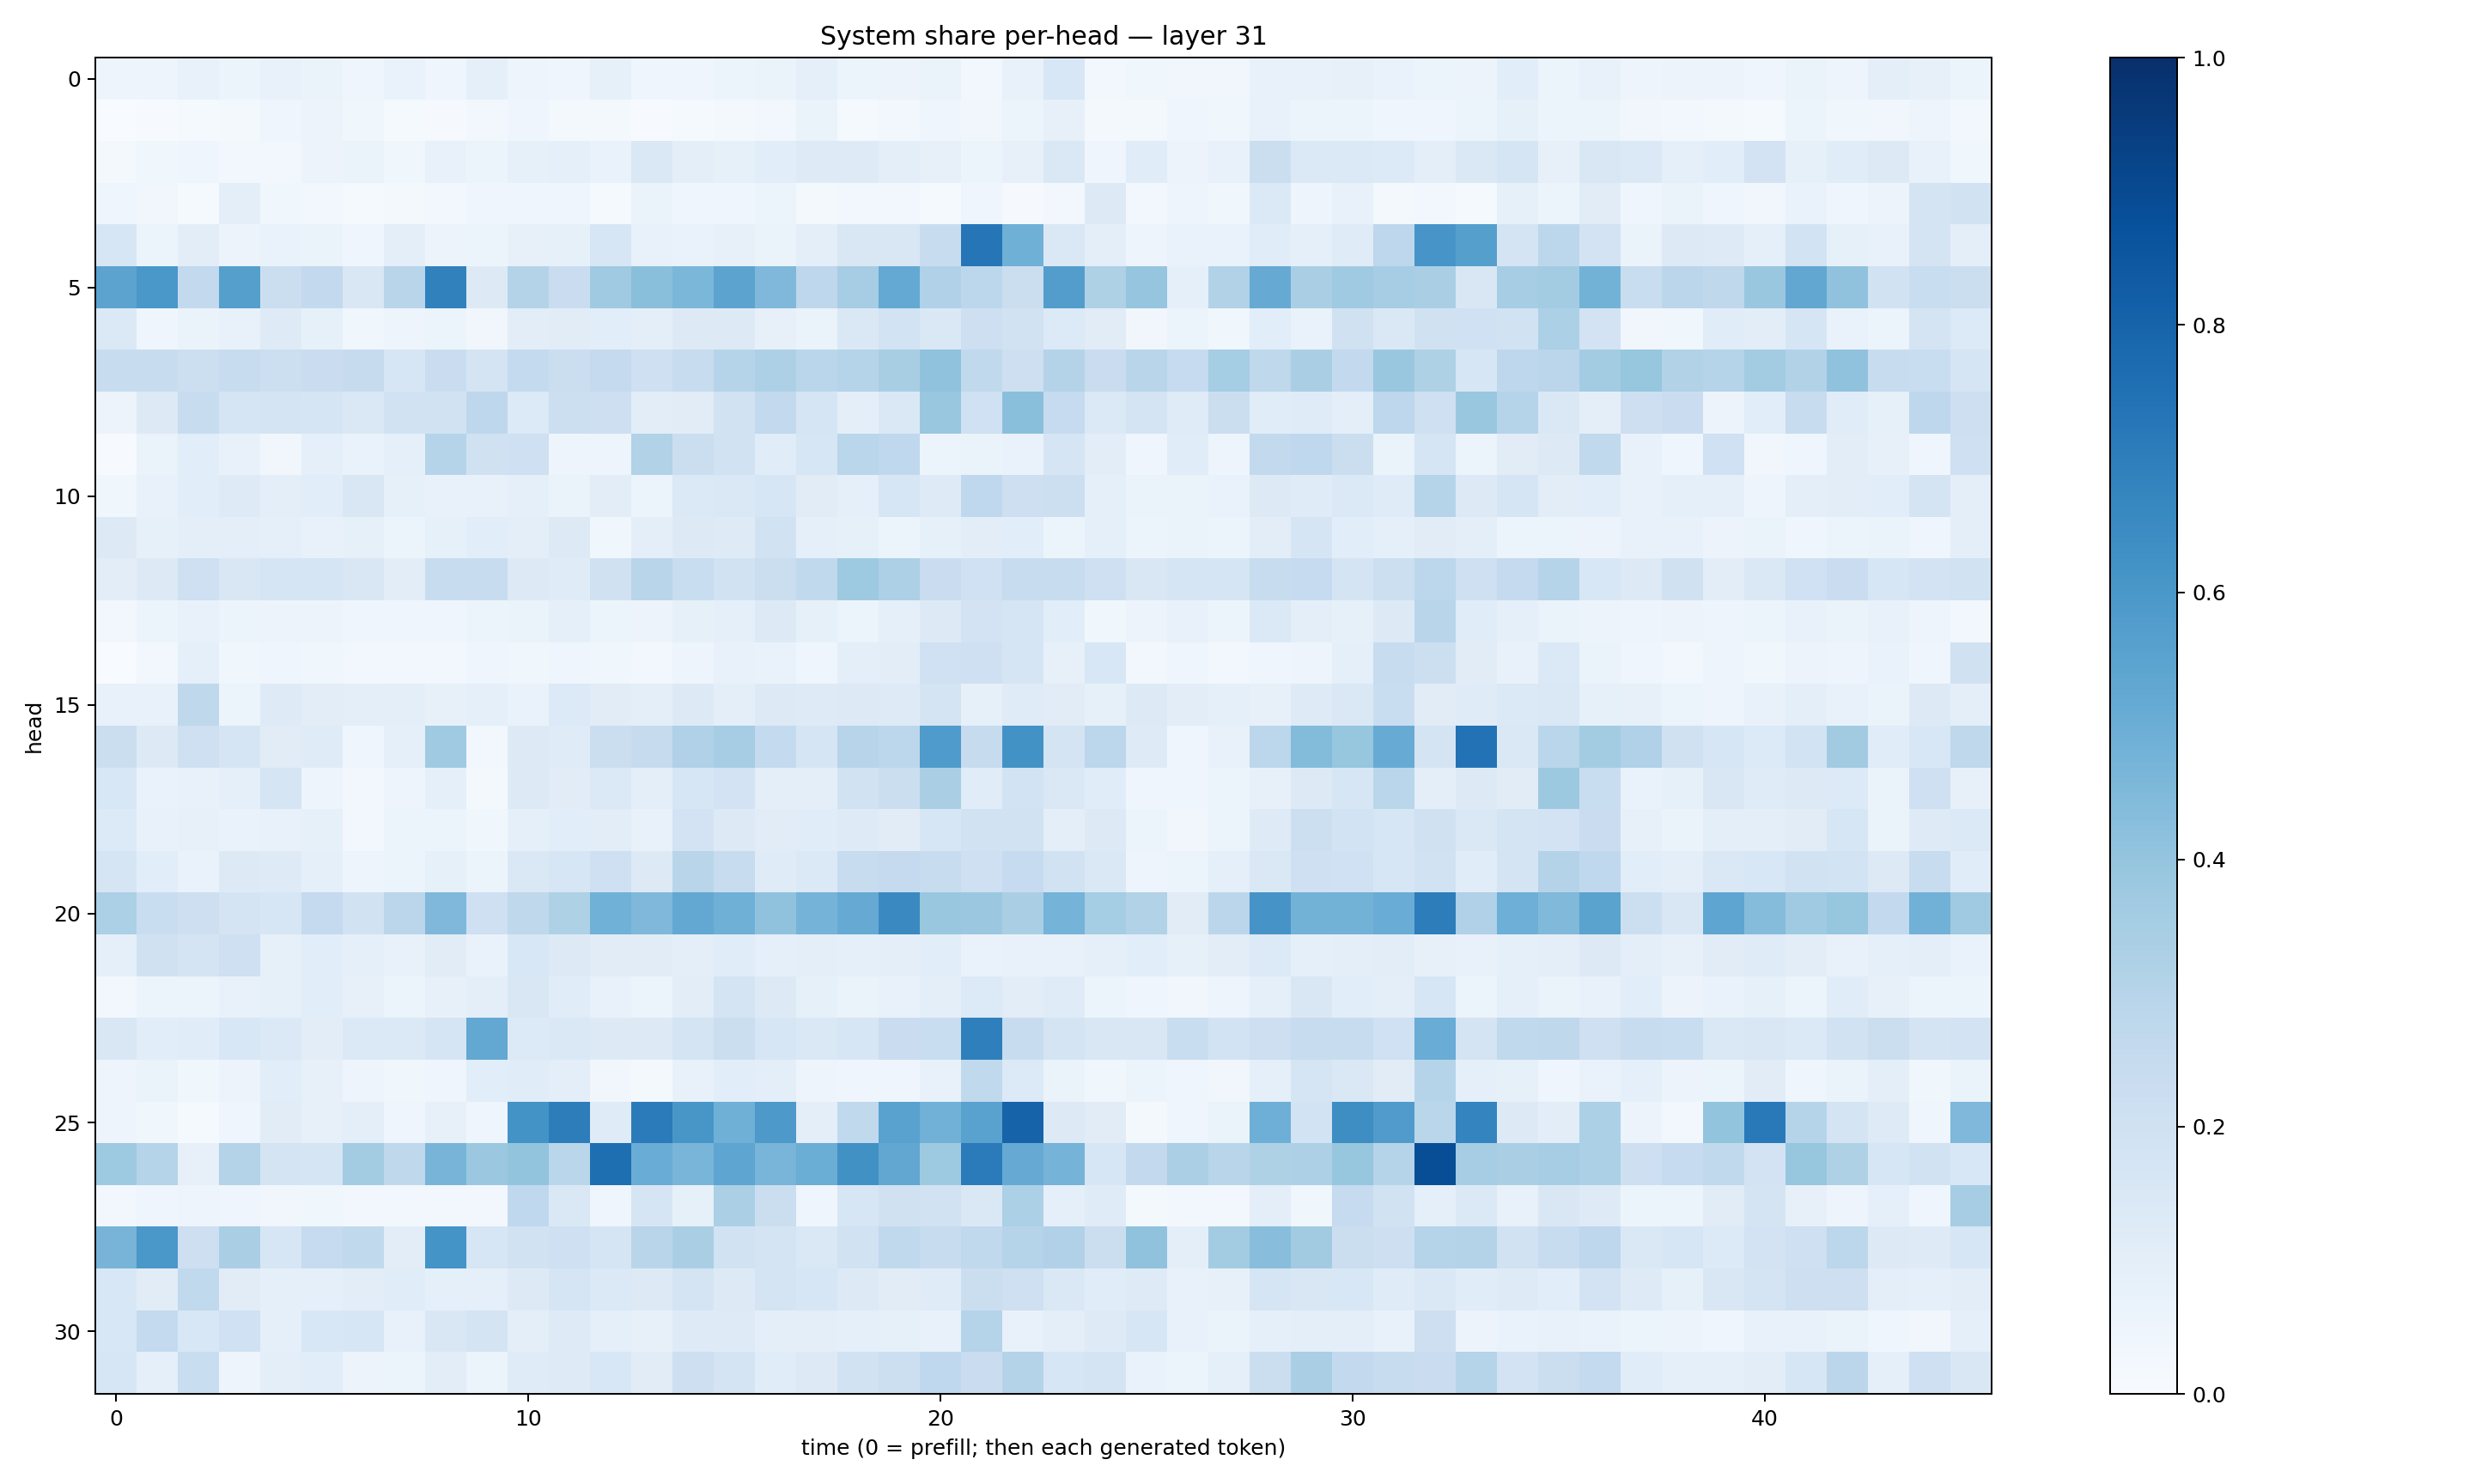

The file beside this chart, header and first rows:
0.047977008, 0.048538376, 0.075248845, 0.054147545, 0.07122825, 0.063547604, 0.04235559, 0.06717725, 0.045867033, 0.091258936, 0.04859973, 0.042576447, 0.08481696, 0.045084715, 0.044285852, 0.05887039, 0.0628079, 0.08994788, 0.053443342, 0.057632096, 0.063410744, 0.03026937, 0.074160494, 0.1533453
0.003541, 0.007412, 0.01546, 0.01746, 0.04044, 0.05535, 0.03645, 0.01187, 0.009196, 0.02546, 0.04446, 0.02073, 0.02309, 0.007707, 0.01196, 0.01771, 0.02651, 0.06324, 0.01544, 0.02396, 0.042, 0.03499, 0.06182, 0.08118
0.01945, 0.03875, 0.0439, 0.02517, 0.02674, 0.05486, 0.06377, 0.03669, 0.07776, 0.05106, 0.08376, 0.09317, 0.06914, 0.1419, 0.09877, 0.08218, 0.1063, 0.1236, 0.1233, 0.1015, 0.08054, 0.05917, 0.0795, 0.1437
0.04017, 0.03197, 0.01369, 0.09752, 0.03689, 0.02523, 0.01426, 0.01805, 0.02622, 0.03932, 0.04647, 0.0402, 0.01439, 0.06267, 0.04176, 0.04486, 0.05323, 0.02182, 0.02355, 0.0268, 0.01349, 0.0394, 0.01077, 0.03079
0.1619, 0.05181, 0.102, 0.05703, 0.06784, 0.06543, 0.04089, 0.09705, 0.0548, 0.05099, 0.08151, 0.08588, 0.1606, 0.07255, 0.06966, 0.08151, 0.06567, 0.09675, 0.1494, 0.1494, 0.2355, 0.7279, 0.49, 0.1469
0.5444, 0.5988, 0.26, 0.5642, 0.2235, 0.2617, 0.1491, 0.2893, 0.6858, 0.1318, 0.3071, 0.2268, 0.3696, 0.4243, 0.4604, 0.5446, 0.451, 0.2763, 0.3512, 0.5202, 0.3196, 0.2793, 0.226, 0.5734
0.1377, 0.04574, 0.06292, 0.07248, 0.1226, 0.08329, 0.03532, 0.04912, 0.05991, 0.0344, 0.1046, 0.1117, 0.1079, 0.09747, 0.1268, 0.1292, 0.08, 0.0655, 0.141, 0.1854, 0.1477, 0.2133, 0.1913, 0.1351
0.2389, 0.2409, 0.2152, 0.2393, 0.2174, 0.228, 0.2453, 0.1576, 0.2288, 0.1765, 0.2544, 0.2239, 0.2519, 0.2039, 0.241, 0.298, 0.3253, 0.2887, 0.3008, 0.3407, 0.4081, 0.2651, 0.2111, 0.3054
0.05535, 0.13, 0.239, 0.1704, 0.1785, 0.1642, 0.1422, 0.1909, 0.1929, 0.2768, 0.1365, 0.2174, 0.211, 0.1043, 0.1099, 0.1907, 0.2581, 0.1714, 0.09484, 0.1474, 0.3893, 0.2007, 0.4257, 0.2462
0.00761, 0.06277, 0.108, 0.07109, 0.03435, 0.08777, 0.06877, 0.08889, 0.2983, 0.1969, 0.2078, 0.04827, 0.0506, 0.3149, 0.2229, 0.1922, 0.1164, 0.1637, 0.2877, 0.269, 0.05209, 0.0644, 0.06744, 0.167
0.03542, 0.07224, 0.1056, 0.1244, 0.1012, 0.1081, 0.1513, 0.0852, 0.07513, 0.07656, 0.08724, 0.06619, 0.1046, 0.05923, 0.1374, 0.1483, 0.1609, 0.1107, 0.08827, 0.1565, 0.1228, 0.2665, 0.214, 0.2168
0.1288, 0.08333, 0.09544, 0.0963, 0.09298, 0.07681, 0.08409, 0.05464, 0.08304, 0.1059, 0.09818, 0.1275, 0.0372, 0.09563, 0.1262, 0.1219, 0.1927, 0.08735, 0.08304, 0.06009, 0.08351, 0.1017, 0.1072, 0.0513
0.1036, 0.1278, 0.208, 0.1486, 0.1683, 0.1651, 0.1489, 0.104, 0.2373, 0.2353, 0.1282, 0.1203, 0.1954, 0.2915, 0.231, 0.19, 0.2261, 0.2635, 0.3736, 0.3273, 0.2276, 0.201, 0.2383, 0.2379
0.02849, 0.05429, 0.07277, 0.05268, 0.0571, 0.05602, 0.04116, 0.04616, 0.03991, 0.05433, 0.06385, 0.08762, 0.05288, 0.0561, 0.08584, 0.08652, 0.1278, 0.08407, 0.05949, 0.09354, 0.1282, 0.1815, 0.1714, 0.1058
0.001187, 0.02743, 0.09182, 0.03813, 0.04147, 0.03768, 0.02571, 0.03031, 0.02595, 0.04464, 0.03638, 0.04109, 0.03639, 0.02908, 0.04826, 0.07369, 0.06827, 0.04385, 0.09651, 0.1047, 0.2014, 0.2075, 0.1675, 0.07955
0.07172, 0.07647, 0.2729, 0.05865, 0.1217, 0.1019, 0.09665, 0.1003, 0.08036, 0.09259, 0.0676, 0.1358, 0.1095, 0.09913, 0.1278, 0.09681, 0.1295, 0.1226, 0.1254, 0.1224, 0.1796, 0.08442, 0.1186, 0.1124
0.2197, 0.1253, 0.2088, 0.1644, 0.1095, 0.1185, 0.04607, 0.08834, 0.3707, 0.03078, 0.1257, 0.1191, 0.2199, 0.2443, 0.3166, 0.3477, 0.2571, 0.1705, 0.2952, 0.278, 0.5833, 0.2423, 0.6222, 0.1795
0.1558, 0.06963, 0.0714, 0.09075, 0.1693, 0.04926, 0.03035, 0.05017, 0.08782, 0.01822, 0.1273, 0.1105, 0.1368, 0.1005, 0.1602, 0.1809, 0.1001, 0.09567, 0.1934, 0.2211, 0.3393, 0.1147, 0.1846, 0.1437
0.1358, 0.07351, 0.08178, 0.06776, 0.07478, 0.08249, 0.02426, 0.05164, 0.05321, 0.03753, 0.08783, 0.1071, 0.1032, 0.07172, 0.182, 0.1307, 0.1101, 0.1142, 0.1218, 0.112, 0.1569, 0.1926, 0.1931, 0.1008
0.1648, 0.1068, 0.06924, 0.1323, 0.1217, 0.09331, 0.05, 0.06007, 0.0834, 0.05213, 0.1475, 0.1595, 0.2093, 0.1314, 0.2922, 0.2412, 0.1209, 0.1374, 0.2389, 0.2532, 0.2366, 0.2088, 0.2489, 0.1905
0.3307, 0.2326, 0.2111, 0.1746, 0.1627, 0.2505, 0.1944, 0.2824, 0.453, 0.2053, 0.2711, 0.3204, 0.4852, 0.4504, 0.5244, 0.4884, 0.4093, 0.476, 0.5121, 0.6545, 0.3904, 0.3813, 0.3387, 0.4756
0.08971, 0.1984, 0.174, 0.204, 0.08553, 0.1081, 0.08921, 0.07758, 0.1102, 0.06793, 0.1536, 0.1283, 0.1123, 0.1105, 0.09857, 0.114, 0.09289, 0.09772, 0.09062, 0.09775, 0.1074, 0.06942, 0.07619, 0.07566
0.02405, 0.05462, 0.05879, 0.07725, 0.08357, 0.1079, 0.07964, 0.0603, 0.07857, 0.09887, 0.1504, 0.1146, 0.07565, 0.05942, 0.1023, 0.177, 0.1258, 0.08392, 0.06439, 0.07345, 0.09816, 0.1356, 0.1022, 0.1185
0.1509, 0.1056, 0.1164, 0.1524, 0.1374, 0.103, 0.1371, 0.1369, 0.1659, 0.5256, 0.1355, 0.1432, 0.1286, 0.128, 0.1793, 0.2255, 0.1602, 0.1471, 0.1636, 0.2281, 0.2309, 0.6942, 0.2375, 0.1778
0.04797, 0.06611, 0.03697, 0.05682, 0.108, 0.07846, 0.04884, 0.03853, 0.04198, 0.1092, 0.116, 0.09648, 0.03181, 0.01901, 0.07258, 0.1083, 0.09937, 0.05078, 0.04107, 0.04423, 0.07298, 0.2637, 0.1334, 0.06539
0.0488, 0.03714, 0.01253, 0.0457, 0.1123, 0.08148, 0.1014, 0.04011, 0.08085, 0.04167, 0.6174, 0.7011, 0.1204, 0.7094, 0.6022, 0.4913, 0.5903, 0.1001, 0.263, 0.5508, 0.4826, 0.5519, 0.802, 0.1274
0.3714, 0.3027, 0.08179, 0.3063, 0.173, 0.1701, 0.3579, 0.2716, 0.4723, 0.3798, 0.3998, 0.2881, 0.7604, 0.5063, 0.4683, 0.5352, 0.4661, 0.5004, 0.6265, 0.5285, 0.3724, 0.7074, 0.5124, 0.476
0.02529, 0.0468, 0.04805, 0.04283, 0.03454, 0.03762, 0.02483, 0.02412, 0.02737, 0.02705, 0.2665, 0.145, 0.04485, 0.1651, 0.08271, 0.335, 0.225, 0.04114, 0.1629, 0.1954, 0.1936, 0.1418, 0.3318, 0.08727
0.47, 0.6013, 0.2113, 0.3361, 0.1601, 0.2476, 0.265, 0.104, 0.6135, 0.1577, 0.1944, 0.2068, 0.1703, 0.2923, 0.338, 0.1908, 0.1767, 0.1427, 0.1906, 0.2648, 0.2389, 0.2655, 0.2997, 0.3176
0.1561, 0.1122, 0.2652, 0.1114, 0.08932, 0.09287, 0.1037, 0.1153, 0.09211, 0.09032, 0.132, 0.1658, 0.1401, 0.1277, 0.173, 0.1313, 0.1745, 0.1627, 0.1314, 0.1097, 0.1182, 0.222, 0.2073, 0.1433
0.1542, 0.2567, 0.156, 0.203, 0.09315, 0.1542, 0.1629, 0.07714, 0.1492, 0.178, 0.09958, 0.1217, 0.09214, 0.08072, 0.1218, 0.1223, 0.1001, 0.0939, 0.09099, 0.08442, 0.07771, 0.304, 0.0727, 0.1006
0.1611, 0.08908, 0.2307, 0.05008, 0.09686, 0.1061, 0.05584, 0.05098, 0.1019, 0.05936, 0.1176, 0.125, 0.1562, 0.1096, 0.2118, 0.1752, 0.1165, 0.1327, 0.1902, 0.2167, 0.2675, 0.2295, 0.3071, 0.1616
